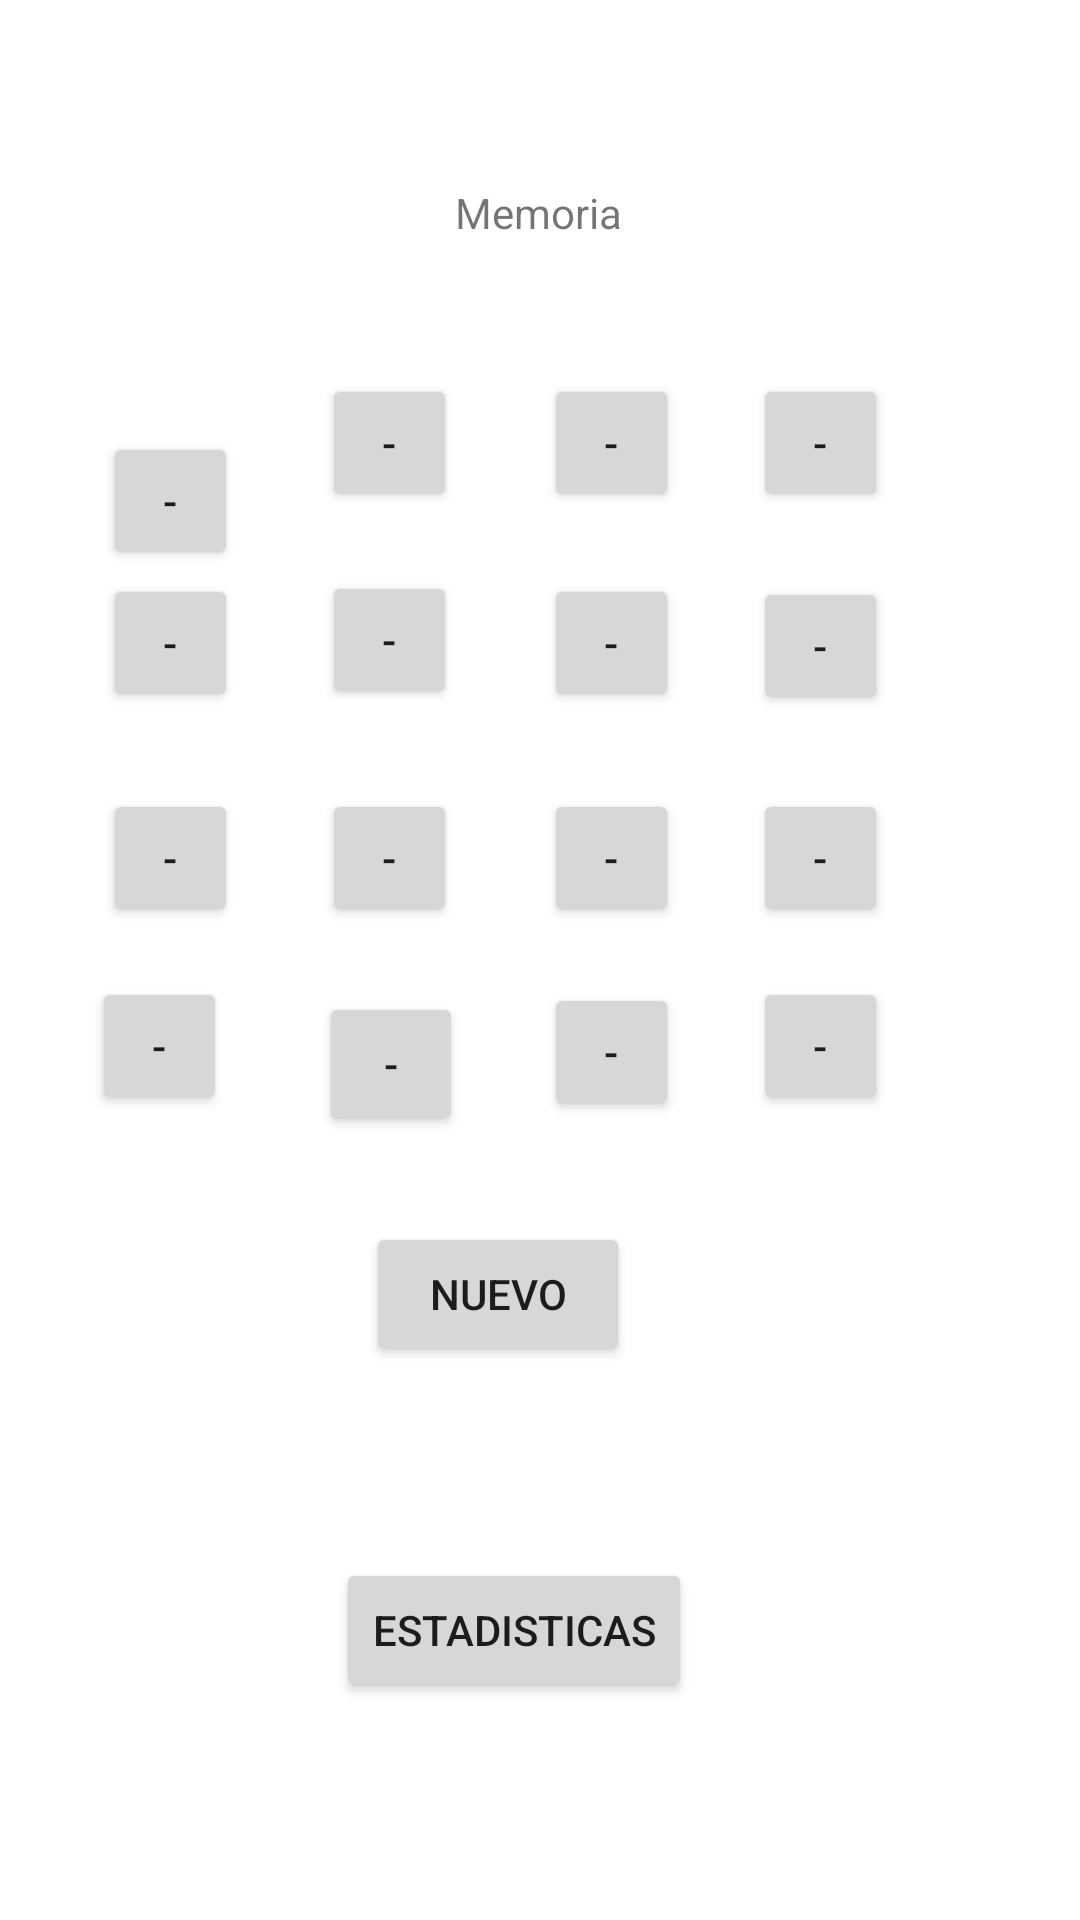

This screen was rendered from an Android layout file. Write that file and the resources it references.
<!-- AndroidManifest.xml: application theme Theme.Laboratorio1_20185534 -->
<!-- res/layout/activity_main_memoria.xml -->
<?xml version="1.0" encoding="utf-8"?>
<androidx.constraintlayout.widget.ConstraintLayout xmlns:android="http://schemas.android.com/apk/res/android"
    xmlns:app="http://schemas.android.com/apk/res-auto"
    xmlns:tools="http://schemas.android.com/tools"
    android:layout_width="match_parent"
    android:layout_height="match_parent"
    tools:context=".MainActivityMemoria">

    <Button
        android:id="@+id/btnEstadisticas"
        android:layout_width="wrap_content"
        android:layout_height="wrap_content"
        android:layout_marginTop="64dp"
        android:text="Estadisticas"
        app:layout_constraintBottom_toBottomOf="parent"
        app:layout_constraintEnd_toEndOf="parent"
        app:layout_constraintHorizontal_bias="0.464"
        app:layout_constraintStart_toStartOf="parent"
        app:layout_constraintTop_toBottomOf="@+id/btnNuevo"
        app:layout_constraintVertical_bias="0.0" />

    <Button
        android:id="@+id/btn14"
        android:layout_width="48dp"
        android:layout_height="48dp"
        android:text="@string/btn_prueba"
        app:layout_constraintBottom_toBottomOf="parent"
        app:layout_constraintEnd_toEndOf="parent"
        app:layout_constraintHorizontal_bias="0.341"
        app:layout_constraintStart_toStartOf="parent"
        app:layout_constraintTop_toBottomOf="@+id/btn10"
        app:layout_constraintVertical_bias="0.077" />

    <Button
        android:id="@+id/btn_6"
        android:layout_width="45dp"
        android:layout_height="46dp"
        android:layout_marginBottom="24dp"
        android:text="@string/btn_prueba"
        app:layout_constraintBottom_toBottomOf="parent"
        app:layout_constraintEnd_toEndOf="parent"
        app:layout_constraintHorizontal_bias="0.341"
        app:layout_constraintStart_toStartOf="parent"
        app:layout_constraintTop_toTopOf="parent"
        app:layout_constraintVertical_bias="0.334" />

    <Button
        android:id="@+id/btn16"
        android:layout_width="45dp"
        android:layout_height="46dp"
        android:text="@string/btn_prueba"
        app:layout_constraintBottom_toBottomOf="parent"
        app:layout_constraintEnd_toEndOf="parent"
        app:layout_constraintHorizontal_bias="0.797"
        app:layout_constraintStart_toStartOf="parent"
        app:layout_constraintTop_toTopOf="parent"
        app:layout_constraintVertical_bias="0.548" />

    <Button
        android:id="@+id/btn15"
        android:layout_width="45dp"
        android:layout_height="46dp"
        android:layout_marginTop="32dp"
        android:text="@string/btn_prueba"
        app:layout_constraintBottom_toBottomOf="parent"
        app:layout_constraintEnd_toEndOf="parent"
        app:layout_constraintHorizontal_bias="0.576"
        app:layout_constraintStart_toStartOf="parent"
        app:layout_constraintTop_toTopOf="parent"
        app:layout_constraintVertical_bias="0.526" />

    <Button
        android:id="@+id/btn12"
        android:layout_width="45dp"
        android:layout_height="46dp"
        android:text="@string/btn_prueba"
        app:layout_constraintBottom_toBottomOf="parent"
        app:layout_constraintEnd_toEndOf="parent"
        app:layout_constraintHorizontal_bias="0.797"
        app:layout_constraintStart_toStartOf="parent"
        app:layout_constraintTop_toTopOf="parent"
        app:layout_constraintVertical_bias="0.443" />

    <Button
        android:id="@+id/btn13"
        android:layout_width="45dp"
        android:layout_height="46dp"
        android:text="@string/btn_prueba"
        app:layout_constraintBottom_toBottomOf="parent"
        app:layout_constraintEnd_toStartOf="@+id/btn14"
        app:layout_constraintStart_toStartOf="parent"
        app:layout_constraintTop_toTopOf="parent"
        app:layout_constraintVertical_bias="0.548" />

    <Button
        android:id="@+id/btn10"
        android:layout_width="45dp"
        android:layout_height="46dp"
        android:text="@string/btn_prueba"
        app:layout_constraintBottom_toBottomOf="parent"
        app:layout_constraintEnd_toEndOf="parent"
        app:layout_constraintHorizontal_bias="0.341"
        app:layout_constraintStart_toStartOf="parent"
        app:layout_constraintTop_toTopOf="parent"
        app:layout_constraintVertical_bias="0.443" />

    <Button
        android:id="@+id/btn11"
        android:layout_width="45dp"
        android:layout_height="46dp"
        android:text="@string/btn_prueba"
        app:layout_constraintBottom_toBottomOf="parent"
        app:layout_constraintEnd_toEndOf="parent"
        app:layout_constraintHorizontal_bias="0.576"
        app:layout_constraintStart_toStartOf="parent"
        app:layout_constraintTop_toTopOf="parent"
        app:layout_constraintVertical_bias="0.443" />

    <Button
        android:id="@+id/btn9"
        android:layout_width="45dp"
        android:layout_height="46dp"
        android:text="@string/btn_prueba"
        app:layout_constraintBottom_toBottomOf="parent"
        app:layout_constraintEnd_toEndOf="parent"
        app:layout_constraintHorizontal_bias="0.109"
        app:layout_constraintStart_toStartOf="parent"
        app:layout_constraintTop_toTopOf="parent"
        app:layout_constraintVertical_bias="0.443" />

    <Button
        android:id="@+id/btn8"
        android:layout_width="45dp"
        android:layout_height="46dp"
        android:text="@string/btn_prueba"
        app:layout_constraintBottom_toBottomOf="parent"
        app:layout_constraintEnd_toEndOf="parent"
        app:layout_constraintHorizontal_bias="0.797"
        app:layout_constraintStart_toStartOf="parent"
        app:layout_constraintTop_toTopOf="parent"
        app:layout_constraintVertical_bias="0.324" />

    <Button
        android:id="@+id/btn7"
        android:layout_width="45dp"
        android:layout_height="46dp"
        android:text="@string/btn_prueba"
        app:layout_constraintBottom_toBottomOf="parent"
        app:layout_constraintEnd_toEndOf="parent"
        app:layout_constraintHorizontal_bias="0.576"
        app:layout_constraintStart_toStartOf="parent"
        app:layout_constraintTop_toTopOf="parent"
        app:layout_constraintVertical_bias="0.322" />

    <Button
        android:id="@+id/btn5"
        android:layout_width="45dp"
        android:layout_height="46dp"
        android:text="@string/btn_prueba"
        app:layout_constraintBottom_toBottomOf="parent"
        app:layout_constraintEnd_toEndOf="parent"
        app:layout_constraintHorizontal_bias="0.109"
        app:layout_constraintStart_toStartOf="parent"
        app:layout_constraintTop_toTopOf="parent"
        app:layout_constraintVertical_bias="0.322" />

    <Button
        android:id="@+id/btn3"
        android:layout_width="45dp"
        android:layout_height="46dp"
        android:text="@string/btn_prueba"
        app:layout_constraintBottom_toBottomOf="parent"
        app:layout_constraintEnd_toEndOf="parent"
        app:layout_constraintHorizontal_bias="0.576"
        app:layout_constraintStart_toStartOf="parent"
        app:layout_constraintTop_toTopOf="parent"
        app:layout_constraintVertical_bias="0.21" />

    <Button
        android:id="@+id/btn2"
        android:layout_width="45dp"
        android:layout_height="46dp"
        android:text="@string/btn_prueba"
        app:layout_constraintBottom_toBottomOf="parent"
        app:layout_constraintEnd_toEndOf="parent"
        app:layout_constraintHorizontal_bias="0.341"
        app:layout_constraintStart_toStartOf="parent"
        app:layout_constraintTop_toTopOf="parent"
        app:layout_constraintVertical_bias="0.21" />

    <TextView
        android:id="@+id/tituloMemoria"
        android:layout_width="wrap_content"
        android:layout_height="wrap_content"
        android:text="Memoria"
        app:layout_constraintBottom_toBottomOf="parent"
        app:layout_constraintEnd_toEndOf="parent"
        app:layout_constraintHorizontal_bias="0.498"
        app:layout_constraintStart_toStartOf="parent"
        app:layout_constraintTop_toTopOf="parent"
        app:layout_constraintVertical_bias="0.099" />

    <Button
        android:id="@+id/btn1"
        android:layout_width="45dp"
        android:layout_height="46dp"
        android:layout_marginTop="144dp"
        android:text="@string/btn_prueba"
        app:layout_constraintBottom_toTopOf="@+id/btn_9"
        app:layout_constraintEnd_toEndOf="parent"
        app:layout_constraintHorizontal_bias="0.109"
        app:layout_constraintStart_toStartOf="parent"
        app:layout_constraintTop_toTopOf="parent"
        app:layout_constraintVertical_bias="0.558" />

    <Button
        android:id="@+id/btn4"
        android:layout_width="45dp"
        android:layout_height="46dp"
        android:text="@string/btn_prueba"
        app:layout_constraintBottom_toBottomOf="parent"
        app:layout_constraintEnd_toEndOf="parent"
        app:layout_constraintHorizontal_bias="0.797"
        app:layout_constraintStart_toStartOf="parent"
        app:layout_constraintTop_toTopOf="parent"
        app:layout_constraintVertical_bias="0.21" />

    <Button
        android:id="@+id/btnNuevo"
        android:layout_width="wrap_content"
        android:layout_height="wrap_content"
        android:text="Nuevo"
        app:layout_constraintBottom_toBottomOf="parent"
        app:layout_constraintEnd_toEndOf="parent"
        app:layout_constraintHorizontal_bias="0.448"
        app:layout_constraintStart_toStartOf="parent"
        app:layout_constraintTop_toTopOf="parent"
        app:layout_constraintVertical_bias="0.688" />

</androidx.constraintlayout.widget.ConstraintLayout>
<!-- resources referenced by this layout -->
<resources>
  <string name="btn_prueba">-</string>
  <style name="Theme.Laboratorio1_20185534" parent="Theme.MaterialComponents.DayNight.DarkActionBar">
          
          <item name="colorPrimary">@color/purple_500</item>
          <item name="colorPrimaryVariant">@color/purple_700</item>
          <item name="colorOnPrimary">@color/white</item>
          
          <item name="colorSecondary">@color/teal_200</item>
          <item name="colorSecondaryVariant">@color/teal_700</item>
          <item name="colorOnSecondary">@color/black</item>
          
          <item name="android:statusBarColor" tools:targetApi="l">?attr/colorPrimaryVariant</item>
          
      </style>
  <!-- not gathered from this repository: default colours our renderer supplied (Android Studio template values) -->
  <color name="purple_500">#FF6200EE</color>
  <color name="purple_700">#FF3700B3</color>
  <color name="teal_200">#FF03DAC5</color>
  <color name="teal_700">#FF018786</color>
  <color name="black">#FF000000</color>
  <color name="white">#FFFFFFFF</color>
</resources>
